Run: headless pygame with SDL's dummy video driver; simulated clock (each Clock.tick advances the game by its frame time, no real sleeping); random seed 0; keys injected as events and as key.get_pressed() state; no mouse input; restart key R tapped at the start of phases 3 and 4.
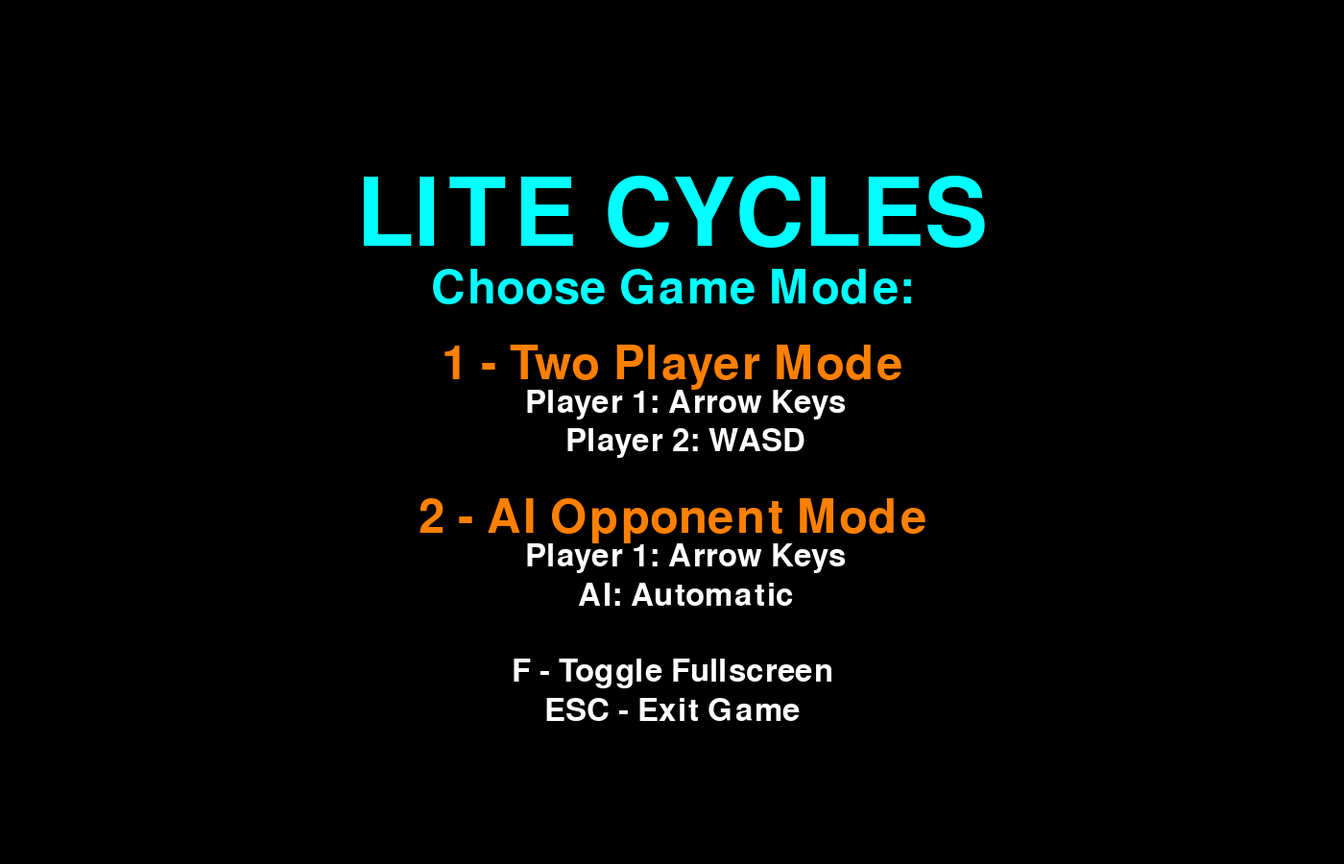
Frame 1 of 4 · flips 1–60 · no input
Frame 2 of 4 · flips 61–180 · tapped SPACE, RETURN · held RIGHT (→), D · screen unchanged from frame 1, image omitted
Frame 3 of 4 · flips 181–300 · tapped R · held DOWN (↓), S · screen unchanged from frame 2, image omitted
Frame 4 of 4 · flips 301–420 · tapped R · held LEFT (←), A, UP (↑), W · screen unchanged from frame 3, image omitted

The pygame program that drew these frames:

#!/usr/bin/env python3
"""
Lite Cycles Game
A 2D light cycle game using Python and Pygame.

Two players ride glowing light cycles that leave colored trails behind them.
If a cycle collides with a trail (including its own) or the wall, that player loses.
The last player remaining wins the round.
"""

import pygame
import random
import math
import sys
from typing import List, Tuple, Optional

# Initialize Pygame
pygame.init()

# Constants
WINDOW_WIDTH = 1400
WINDOW_HEIGHT = 900
GRID_SIZE = 20  # Proper grid size for TRON-like gameplay
FPS = 60  # Higher FPS for faster, more responsive gameplay

# Colors (Neon Tron aesthetic)
BLACK = (0, 0, 0)
DARK_GRAY = (20, 20, 20)
NEON_BLUE = (0, 255, 255)
NEON_ORANGE = (255, 128, 0)
WHITE = (255, 255, 255)
RED = (255, 0, 0)

# Game states
MENU = 0
PLAYING = 1
GAME_OVER = 2

class Player:
    """Represents a light cycle player with position, direction, and trail."""
    
    def __init__(self, x: int, y: int, color: Tuple[int, int, int], 
                 controls: dict, name: str = "Player"):
        self.x = x
        self.y = y
        self.color = color
        self.controls = controls
        self.name = name
        self.direction = (1, 0)  # Moving right initially
        self.trail = [(x, y)]  # List of (x, y) positions
        self.alive = True
        self.speed = GRID_SIZE
        
    def move(self) -> None:
        """Move the player in the current direction."""
        if not self.alive:
            return
            
        # Move multiple grid cells at a time for faster speed
        move_distance = GRID_SIZE * 2  # Move 2 grid cells per frame
        self.x += self.direction[0] * move_distance
        self.y += self.direction[1] * move_distance
        
        # Add current position to trail
        self.trail.append((self.x, self.y))
        
        # Limit trail length to prevent memory issues (keep last 1000 positions)
        if len(self.trail) > 1000:
            self.trail = self.trail[-1000:]
        
    def change_direction(self, new_direction: Tuple[int, int]) -> None:
        """Change the player's direction (prevents 180-degree turns)."""
        if not self.alive:
            return
            
        # Prevent reversing into own trail
        opposite_direction = (-self.direction[0], -self.direction[1])
        if new_direction != opposite_direction:
            self.direction = new_direction
            
    def check_collision(self, other_player: 'Player', walls: List[Tuple[int, int]], screen_width: int, screen_height: int) -> bool:
        """Check if player collides with walls, own trail, or other player's trail."""
        if not self.alive:
            return False
            
        # Check wall collision
        if (self.x < 0 or self.x >= screen_width or 
            self.y < 0 or self.y >= screen_height):
            return True
            
        # Check collision with own trail (except the head)
        if len(self.trail) > 1:
            for i, (trail_x, trail_y) in enumerate(self.trail[:-1]):
                # Check if we're within one grid cell of the trail
                if abs(self.x - trail_x) < GRID_SIZE and abs(self.y - trail_y) < GRID_SIZE:
                    return True
                    
        # Check collision with other player's trail
        for trail_x, trail_y in other_player.trail:
            # Check if we're within one grid cell of the trail
            if abs(self.x - trail_x) < GRID_SIZE and abs(self.y - trail_y) < GRID_SIZE:
                return True
                
        return False
        
    def crash(self) -> None:
        """Handle player crash."""
        self.alive = False

class AIPlayer(Player):
    """AI opponent that tries to avoid walls and trails."""
    
    def __init__(self, x: int, y: int, color: Tuple[int, int, int], name: str = "AI"):
        super().__init__(x, y, color, {}, name)
        self.direction = (-1, 0)  # Moving left initially
        self.last_decision_time = 0
        self.decision_interval = 100  # milliseconds between decisions - responsive AI
        
    def make_decision(self, other_player: Player, walls: List[Tuple[int, int]], screen_width: int, screen_height: int) -> None:
        """Make AI decision for movement direction."""
        if not self.alive:
            return
            
        # Simple AI that always tries to avoid collision
        directions = [(1, 0), (-1, 0), (0, 1), (0, -1)]
        
        # Remove opposite direction to prevent 180-degree turns
        opposite_direction = (-self.direction[0], -self.direction[1])
        if opposite_direction in directions:
            directions.remove(opposite_direction)
            
        # Find safe directions
        safe_directions = []
        for direction in directions:
            move_distance = GRID_SIZE * 2  # Match the movement distance
            test_x = self.x + direction[0] * move_distance
            test_y = self.y + direction[1] * move_distance
            
            # Check walls
            if test_x < 0 or test_x >= screen_width or test_y < 0 or test_y >= screen_height:
                continue
                
            # Check own trail
            safe = True
            for trail_x, trail_y in self.trail[:-1]:
                if abs(test_x - trail_x) < GRID_SIZE and abs(test_y - trail_y) < GRID_SIZE:
                    safe = False
                    break
                    
            # Check opponent trail
            if safe:
                for trail_x, trail_y in other_player.trail:
                    if abs(test_x - trail_x) < GRID_SIZE and abs(test_y - trail_y) < GRID_SIZE:
                        safe = False
                        break
                        
            if safe:
                safe_directions.append(direction)
                
        # Choose direction - prefer current if safe, otherwise pick any safe direction
        if safe_directions:
            if self.direction in safe_directions:
                new_direction = self.direction
            else:
                new_direction = safe_directions[0]  # Pick first safe direction
        else:
            # No safe directions - pick any direction
            new_direction = directions[0]
            
        self.change_direction(new_direction)

class TronGame:
    """Main game class handling game logic, rendering, and input."""
    
    def __init__(self):
        self.fullscreen = False
        self.screen = pygame.display.set_mode((WINDOW_WIDTH, WINDOW_HEIGHT))
        pygame.display.set_caption("Lite Cycles - Press F for Fullscreen")
        self.clock = pygame.time.Clock()
        self.font = pygame.font.Font(None, 72)  # Increased for better fullscreen visibility
        self.title_font = pygame.font.Font(None, 144)  # Much larger title for fullscreen
        self.small_font = pygame.font.Font(None, 48)  # Larger small text for fullscreen
        
        # Game state
        self.state = MENU
        self.game_over_timer = 0
        self.winner = None
        
        # Players
        self.player1 = None
        self.player2 = None
        self.ai_mode = False
        
        # Input queue for responsive controls
        self.input_queue = []
        
        # Sound effects (optional)
        self.sounds = {}
        try:
            # Create simple sound effects using pygame's sound generation
            self.sounds['crash'] = self.create_crash_sound()
            self.sounds['background'] = self.create_background_hum()
        except:
            # If sound creation fails, continue without sound
            self.sounds = {}
            
    def toggle_fullscreen(self) -> None:
        """Toggle between fullscreen and windowed mode."""
        self.fullscreen = not self.fullscreen
        if self.fullscreen:
            self.screen = pygame.display.set_mode((0, 0), pygame.FULLSCREEN)
            pygame.display.set_caption("Lite Cycles - Press F to Exit Fullscreen")
        else:
            self.screen = pygame.display.set_mode((WINDOW_WIDTH, WINDOW_HEIGHT))
            pygame.display.set_caption("Lite Cycles - Press F for Fullscreen")
            
    def create_crash_sound(self) -> pygame.mixer.Sound:
        """Create a simple crash sound effect."""
        try:
            # Generate a short burst of noise
            sample_rate = 22050
            duration = 0.3
            frames = int(duration * sample_rate)
            arr = []
            for i in range(frames):
                arr.append([int(32767 * random.random() * (1 - i/frames)) for _ in range(2)])
            sound = pygame.sndarray.make_sound(pygame.array.array('i', arr))
            return sound
        except:
            return None
            
    def create_background_hum(self) -> pygame.mixer.Sound:
        """Create a background hum sound."""
        try:
            # Generate a low-frequency hum
            sample_rate = 22050
            duration = 2.0
            frames = int(duration * sample_rate)
            arr = []
            for i in range(frames):
                # Low frequency sine wave
                frequency = 60  # Hz
                amplitude = 1000
                sample = int(amplitude * math.sin(2 * math.pi * frequency * i / sample_rate))
                arr.append([sample, sample])
            sound = pygame.sndarray.make_sound(pygame.array.array('i', arr))
            return sound
        except:
            return None
            
    def reset_game(self) -> None:
        """Reset the game to initial state."""
        # Get current screen dimensions
        screen_width, screen_height = self.screen.get_size()
        
        # Calculate grid-aligned starting positions
        grid_cols = screen_width // GRID_SIZE
        grid_rows = screen_height // GRID_SIZE
        
        # Player 1 (blue) starts from left side, grid-aligned
        player1_x = (grid_cols // 4) * GRID_SIZE
        player1_y = (grid_rows // 2) * GRID_SIZE
        
        self.player1 = Player(
            player1_x, 
            player1_y, 
            NEON_BLUE,
            {
                pygame.K_UP: (0, -1),
                pygame.K_DOWN: (0, 1),
                pygame.K_LEFT: (-1, 0),
                pygame.K_RIGHT: (1, 0)
            },
            "Player 1"
        )
        
        if self.ai_mode:
            # AI opponent (orange) starts from right side, grid-aligned
            player2_x = (3 * grid_cols // 4) * GRID_SIZE
            player2_y = (grid_rows // 2) * GRID_SIZE
            
            self.player2 = AIPlayer(
                player2_x,
                player2_y,
                NEON_ORANGE,
                "AI"
            )
        else:
            # Player 2 (orange) starts from right side, grid-aligned
            player2_x = (3 * grid_cols // 4) * GRID_SIZE
            player2_y = (grid_rows // 2) * GRID_SIZE
            
            self.player2 = Player(
                player2_x,
                player2_y,
                NEON_ORANGE,
                {
                    pygame.K_w: (0, -1),
                    pygame.K_s: (0, 1),
                    pygame.K_a: (-1, 0),
                    pygame.K_d: (1, 0)
                },
                "Player 2"
            )
            
        self.state = PLAYING
        self.game_over_timer = 0
        self.winner = None
        
        # Clear input queue for fresh start
        self.input_queue.clear()
        
    def handle_input(self) -> None:
        """Handle keyboard input."""
        keys = pygame.key.get_pressed()
        
        # Handle continuous key presses for movement
        if self.state == PLAYING:
            # Player 1 controls
            for key, direction in self.player1.controls.items():
                if keys[key]:
                    self.player1.change_direction(direction)
                    
            # Player 2 controls (if not AI)
            if not self.ai_mode:
                for key, direction in self.player2.controls.items():
                    if keys[key]:
                        self.player2.change_direction(direction)
                        
                
    def process_input_queue(self) -> None:
        """Process queued input events for immediate responsiveness."""
        while self.input_queue and self.state == PLAYING:
            key = self.input_queue.pop(0)
            
            # Player 1 controls
            if key in self.player1.controls:
                self.player1.change_direction(self.player1.controls[key])
                
            # Player 2 controls (if not AI)
            if not self.ai_mode and key in self.player2.controls:
                self.player2.change_direction(self.player2.controls[key])
                
    def handle_key_event(self, key) -> None:
        """Handle single key press events."""
        if key == pygame.K_f:
            self.toggle_fullscreen()
        elif key == pygame.K_ESCAPE:
            pygame.quit()
            sys.exit()
            
        if self.state == MENU:
            if key == pygame.K_1:
                self.ai_mode = False
                self.reset_game()
            elif key == pygame.K_2:
                self.ai_mode = True
                self.reset_game()
                
        elif self.state == GAME_OVER:
            if key == pygame.K_r:
                self.reset_game()
            elif key == pygame.K_m:
                self.state = MENU
                
        elif self.state == PLAYING:
            # Queue movement keys for immediate processing
            if (key in [pygame.K_UP, pygame.K_DOWN, pygame.K_LEFT, pygame.K_RIGHT] or
                key in [pygame.K_w, pygame.K_s, pygame.K_a, pygame.K_d]):
                self.input_queue.append(key)
                
    def update(self) -> None:
        """Update game logic."""
        if self.state != PLAYING:
            return
            
        # Process input queue for immediate responsiveness
        self.process_input_queue()
        
        # AI decision making
        if self.ai_mode and isinstance(self.player2, AIPlayer):
            screen_width, screen_height = self.screen.get_size()
            self.player2.make_decision(self.player1, [], screen_width, screen_height)
            
        # Get current screen dimensions
        screen_width, screen_height = self.screen.get_size()
            
        # Move players
        self.player1.move()
        self.player2.move()
        
        # Check collisions
        if self.player1.check_collision(self.player2, [], screen_width, screen_height):
            self.player1.crash()
            if self.sounds.get('crash'):
                self.sounds['crash'].play()
                
        if self.player2.check_collision(self.player1, [], screen_width, screen_height):
            self.player2.crash()
            if self.sounds.get('crash'):
                self.sounds['crash'].play()
                
        # Check for game over
        if not self.player1.alive or not self.player2.alive:
            self.state = GAME_OVER
            self.game_over_timer = pygame.time.get_ticks()
            
            if not self.player1.alive and not self.player2.alive:
                self.winner = "Tie"
            elif not self.player1.alive:
                self.winner = self.player2.name
            else:
                self.winner = self.player1.name
                
    def draw_trail(self, trail: List[Tuple[int, int]], color: Tuple[int, int, int]) -> None:
        """Draw a glowing trail with fade effect."""
        for i, (x, y) in enumerate(trail):
            # Calculate alpha based on trail position (newer = brighter)
            alpha = int(255 * (i / len(trail)) if len(trail) > 0 else 255)
            
            # Create a surface for the trail segment
            trail_surface = pygame.Surface((GRID_SIZE, GRID_SIZE))
            trail_surface.set_alpha(alpha)
            trail_surface.fill(color)
            
            # Draw with glow effect
            self.screen.blit(trail_surface, (x, y))
            
            # Add a brighter center
            center_color = tuple(min(255, c + 50) for c in color)
            pygame.draw.rect(self.screen, center_color, 
                           (x + GRID_SIZE//4, y + GRID_SIZE//4, 
                            GRID_SIZE//2, GRID_SIZE//2))
                            
    def draw_player(self, player: Player) -> None:
        """Draw a player with glow effect."""
        if not player.alive:
            return
            
        # Draw trail first
        self.draw_trail(player.trail, player.color)
        
        # Draw player head with glow
        head_rect = pygame.Rect(player.x, player.y, GRID_SIZE, GRID_SIZE)
        
        # Outer glow
        glow_color = tuple(min(255, c + 100) for c in player.color)
        pygame.draw.rect(self.screen, glow_color, head_rect)
        
        # Inner bright core
        core_rect = pygame.Rect(player.x + 2, player.y + 2, GRID_SIZE - 4, GRID_SIZE - 4)
        pygame.draw.rect(self.screen, WHITE, core_rect)
        
    def draw_menu(self) -> None:
        """Draw the main menu."""
        self.screen.fill(BLACK)
        
        # Get screen dimensions
        screen_width, screen_height = self.screen.get_size()
        
        # Title
        title_text = self.title_font.render("LITE CYCLES", True, NEON_BLUE)
        title_rect = title_text.get_rect(center=(screen_width//2, screen_height//4))
        self.screen.blit(title_text, title_rect)
        
        # Instructions
        instructions = [
            "Choose Game Mode:",
            "",
            "1 - Two Player Mode",
            "   Player 1: Arrow Keys",
            "   Player 2: WASD",
            "",
            "2 - AI Opponent Mode",
            "   Player 1: Arrow Keys",
            "   AI: Automatic",
            "",
            "F - Toggle Fullscreen",
            "ESC - Exit Game"
        ]
        
        y_offset = screen_height//3
        for instruction in instructions:
            if instruction.startswith("LITE") or instruction.startswith("Choose"):
                color = NEON_BLUE
                font = self.font
            elif instruction.startswith("1") or instruction.startswith("2"):
                color = NEON_ORANGE
                font = self.font
            else:
                color = WHITE
                font = self.small_font
                
            text = font.render(instruction, True, color)
            text_rect = text.get_rect(center=(screen_width//2, y_offset))
            self.screen.blit(text, text_rect)
            y_offset += 40
            
    def draw_game(self) -> None:
        """Draw the game screen."""
        self.screen.fill(BLACK)
        
        # Get current screen dimensions
        screen_width, screen_height = self.screen.get_size()
        
        # Draw grid lines (subtle) - scale to screen size
        for x in range(0, screen_width, GRID_SIZE * 5):
            pygame.draw.line(self.screen, DARK_GRAY, (x, 0), (x, screen_height))
        for y in range(0, screen_height, GRID_SIZE * 5):
            pygame.draw.line(self.screen, DARK_GRAY, (0, y), (screen_width, y))
            
        # Draw players
        self.draw_player(self.player1)
        self.draw_player(self.player2)
        
        # Draw UI
        player1_text = self.small_font.render(f"{self.player1.name}: {NEON_BLUE}", True, NEON_BLUE)
        player2_text = self.small_font.render(f"{self.player2.name}: {NEON_ORANGE}", True, NEON_ORANGE)
        
        self.screen.blit(player1_text, (10, 10))
        self.screen.blit(player2_text, (10, 40))
        
    def draw_game_over(self) -> None:
        """Draw the game over screen."""
        self.screen.fill(BLACK)
        
        # Get screen dimensions
        screen_width, screen_height = self.screen.get_size()
        
        # Winner announcement
        if self.winner == "Tie":
            winner_text = self.title_font.render("TIE GAME!", True, WHITE)
        else:
            winner_text = self.title_font.render(f"{self.winner} WINS!", True, NEON_BLUE)
            
        winner_rect = winner_text.get_rect(center=(screen_width//2, screen_height//2 - 100))
        self.screen.blit(winner_text, winner_rect)
        
        # Instructions
        instructions = [
            "R - Play Again",
            "M - Main Menu",
            "F - Toggle Fullscreen",
            "ESC - Exit Game"
        ]
        
        y_offset = screen_height//2 + 50
        for instruction in instructions:
            text = self.font.render(instruction, True, WHITE)
            text_rect = text.get_rect(center=(screen_width//2, y_offset))
            self.screen.blit(text, text_rect)
            y_offset += 40
            
    def draw(self) -> None:
        """Main draw method."""
        if self.state == MENU:
            self.draw_menu()
        elif self.state == PLAYING:
            self.draw_game()
        elif self.state == GAME_OVER:
            self.draw_game_over()
            
        pygame.display.flip()
        
    def run(self) -> None:
        """Main game loop."""
        running = True
        
        # Start background sound
        if self.sounds.get('background'):
            self.sounds['background'].play(-1)  # Loop indefinitely
            
        while running:
            for event in pygame.event.get():
                if event.type == pygame.QUIT:
                    running = False
                elif event.type == pygame.KEYDOWN:
                    self.handle_key_event(event.key)
                    
            self.handle_input()
            self.update()
            self.draw()
            self.clock.tick(FPS)
            
        pygame.quit()
        sys.exit()

def main():
    """Main function to run the game."""
    game = TronGame()
    game.run()

if __name__ == "__main__":
    main()
